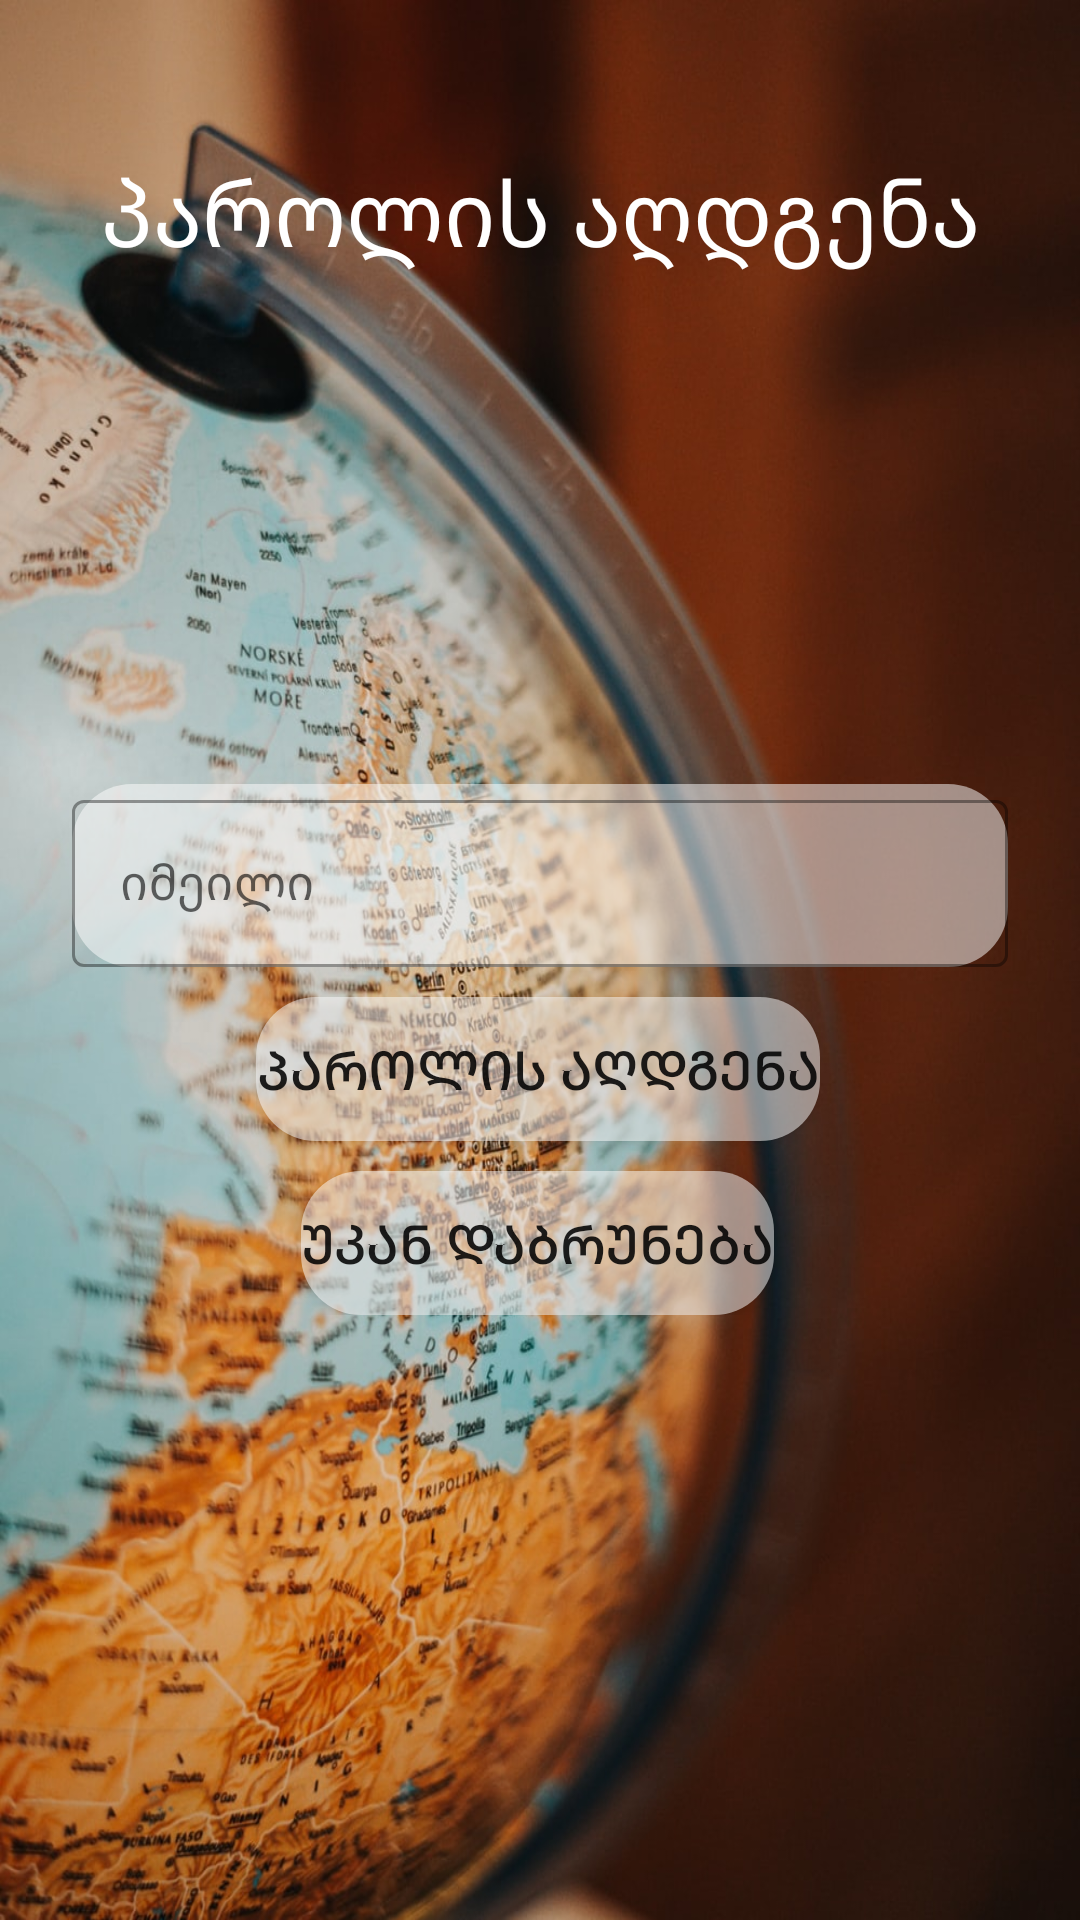

Write the Android layout XML for this screen, with the resource values it uses.
<!-- AndroidManifest.xml: application theme Theme.BasketQuiz -->
<!-- res/layout/reset_fragment.xml -->
<?xml version="1.0" encoding="utf-8"?>
<ScrollView xmlns:android="http://schemas.android.com/apk/res/android"
    android:layout_width="match_parent"
    android:layout_height="match_parent"
    xmlns:app="http://schemas.android.com/apk/res-auto"
    android:background="@drawable/globus"
    android:scaleType="fitXY">

    <androidx.constraintlayout.widget.ConstraintLayout
        android:layout_width="match_parent"
        android:layout_height="wrap_content">

        <TextView
            android:id="@+id/textView"
            android:layout_width="wrap_content"
            android:layout_height="wrap_content"
            android:layout_marginTop="50dp"
            android:text="@string/reset_password"
            android:textAlignment="center"
            android:textColor="@color/white"
            android:textSize="30sp"
            app:layout_constraintEnd_toEndOf="parent"
            app:layout_constraintStart_toStartOf="parent"
            app:layout_constraintTop_toTopOf="parent" />


        <LinearLayout
            android:id="@+id/linearLayout"
            android:layout_width="match_parent"
            android:layout_height="wrap_content"
            android:layout_marginTop="170dp"
            android:orientation="vertical"
            app:layout_constraintEnd_toEndOf="parent"
            app:layout_constraintStart_toStartOf="parent"
            app:layout_constraintTop_toBottomOf="@+id/textView">

            <com.google.android.material.textfield.TextInputLayout
                android:id="@+id/EmailLayout"
                style="@style/Widget.MaterialComponents.TextInputLayout.OutlinedBox"
                android:layout_width="match_parent"
                android:layout_height="wrap_content"
                android:layout_marginStart="24dp"
                android:layout_marginEnd="24dp"
                android:layout_marginBottom="10dp"
                android:background="@drawable/cornered_edit_text"
                android:hint="@string/email"
                app:endIconMode="clear_text"
                app:startIconDrawable="@drawable/email_icon">

                <com.google.android.material.textfield.TextInputEditText
                    android:id="@+id/EmailEditText"
                    android:layout_width="match_parent"
                    android:layout_height="wrap_content"
                    android:inputType="textEmailAddress" />

            </com.google.android.material.textfield.TextInputLayout>


        </LinearLayout>


        <LinearLayout
            android:id="@+id/linearLayout2"
            android:layout_width="wrap_content"
            android:layout_height="wrap_content"
            android:layout_marginBottom="50dp"
            android:orientation="vertical"
            app:layout_constraintBottom_toBottomOf="parent"
            app:layout_constraintEnd_toEndOf="parent"
            app:layout_constraintHorizontal_bias="0.496"
            app:layout_constraintStart_toStartOf="parent"
            app:layout_constraintTop_toBottomOf="@+id/linearLayout">

            <androidx.appcompat.widget.AppCompatButton
                android:id="@+id/ResetPasswordButton"
                android:layout_width="wrap_content"
                android:layout_height="wrap_content"
                android:layout_gravity="center"
                android:layout_marginBottom="10dp"
                android:background="@drawable/cornered_edit_text"
                android:text="@string/reset_password"
                android:textAlignment="center"
                android:textSize="18sp"
                app:layout_constraintBottom_toBottomOf="parent"
                app:layout_constraintEnd_toEndOf="parent"
                app:layout_constraintHorizontal_bias="0.498"
                app:layout_constraintStart_toStartOf="parent" />


            <androidx.appcompat.widget.AppCompatButton
                android:id="@+id/GoBackButtonReset"
                android:layout_width="wrap_content"
                android:layout_height="wrap_content"
                android:layout_gravity="center"
                android:background="@drawable/cornered_edit_text"
                android:text="@string/goback"
                android:textAlignment="center"
                android:textSize="18sp"
                app:layout_constraintBottom_toBottomOf="parent"
                app:layout_constraintEnd_toEndOf="parent"
                app:layout_constraintHorizontal_bias="0.498"
                app:layout_constraintStart_toStartOf="parent" />

        </LinearLayout>

    </androidx.constraintlayout.widget.ConstraintLayout>



</ScrollView>
<!-- resources referenced by this layout -->
<resources>
  <!-- drawable cornered_edit_text (drawable) -->
  <?xml version="1.0" encoding="utf-8"?>
  <shape xmlns:android="http://schemas.android.com/apk/res/android">
      <solid
          android:color="#81FFFFFF"/>
  
      <corners android:radius="20dp"/>
  </shape>
  <!-- drawable globus: jpg bitmap (drawable, 196315 bytes) -->
  <string name="email">იმეილი</string>
  <string name="goback">უკან დაბრუნება</string>
  <string name="reset_password">პაროლის აღდგენა</string>
  <style name="Theme.BasketQuiz" parent="Theme.MaterialComponents.DayNight.DarkActionBar">
          
          <item name="colorPrimary">@color/purple_500</item>
          <item name="colorPrimaryVariant">@color/purple_700</item>
          <item name="colorOnPrimary">@color/white</item>
          
          <item name="colorSecondary">@color/teal_200</item>
          <item name="colorSecondaryVariant">@color/teal_700</item>
          <item name="colorOnSecondary">@color/black</item>
          
          <item name="android:statusBarColor" tools:targetApi="l">?attr/colorPrimaryVariant</item>
          
      </style>
  <!-- not gathered from this repository: default colours our renderer supplied (Android Studio template values) -->
  <color name="purple_500">#FF6200EE</color>
  <color name="purple_700">#FF3700B3</color>
  <color name="teal_200">#FF03DAC5</color>
  <color name="teal_700">#FF018786</color>
  <color name="black">#FF000000</color>
  <color name="white">#FFFFFFFF</color>
</resources>
